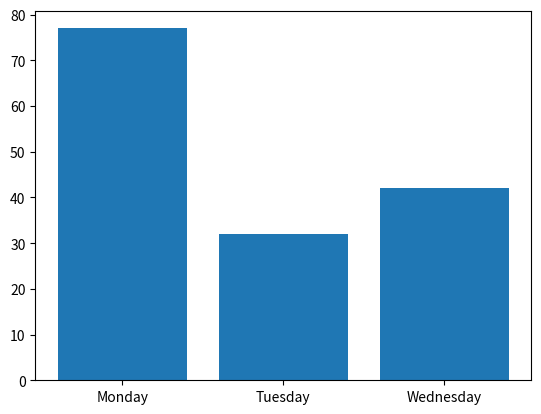

This figure's Python source: (Note: this script raises an exception after producing the figure.)
import matplotlib.pyplot as plt
import numpy as np
DayOfWeekOfCall = [1,2,3]
DispatchesOnThisWeekday = [77, 32, 42]

LABELS = ["Monday", "Tuesday", "Wednesday"]

plt.bar(DayOfWeekOfCall, DispatchesOnThisWeekday, align='center')
#plt.hist(DayOfWeekOfCall, DispatchesOnThisWeekday)
plt.xticks(DayOfWeekOfCall, LABELS,rotation="45")
#plt.yticks(np.random.normal(50,2,6))
plt.xlabel("Days")
plt.ylabel("no of calls")
plt.show()





